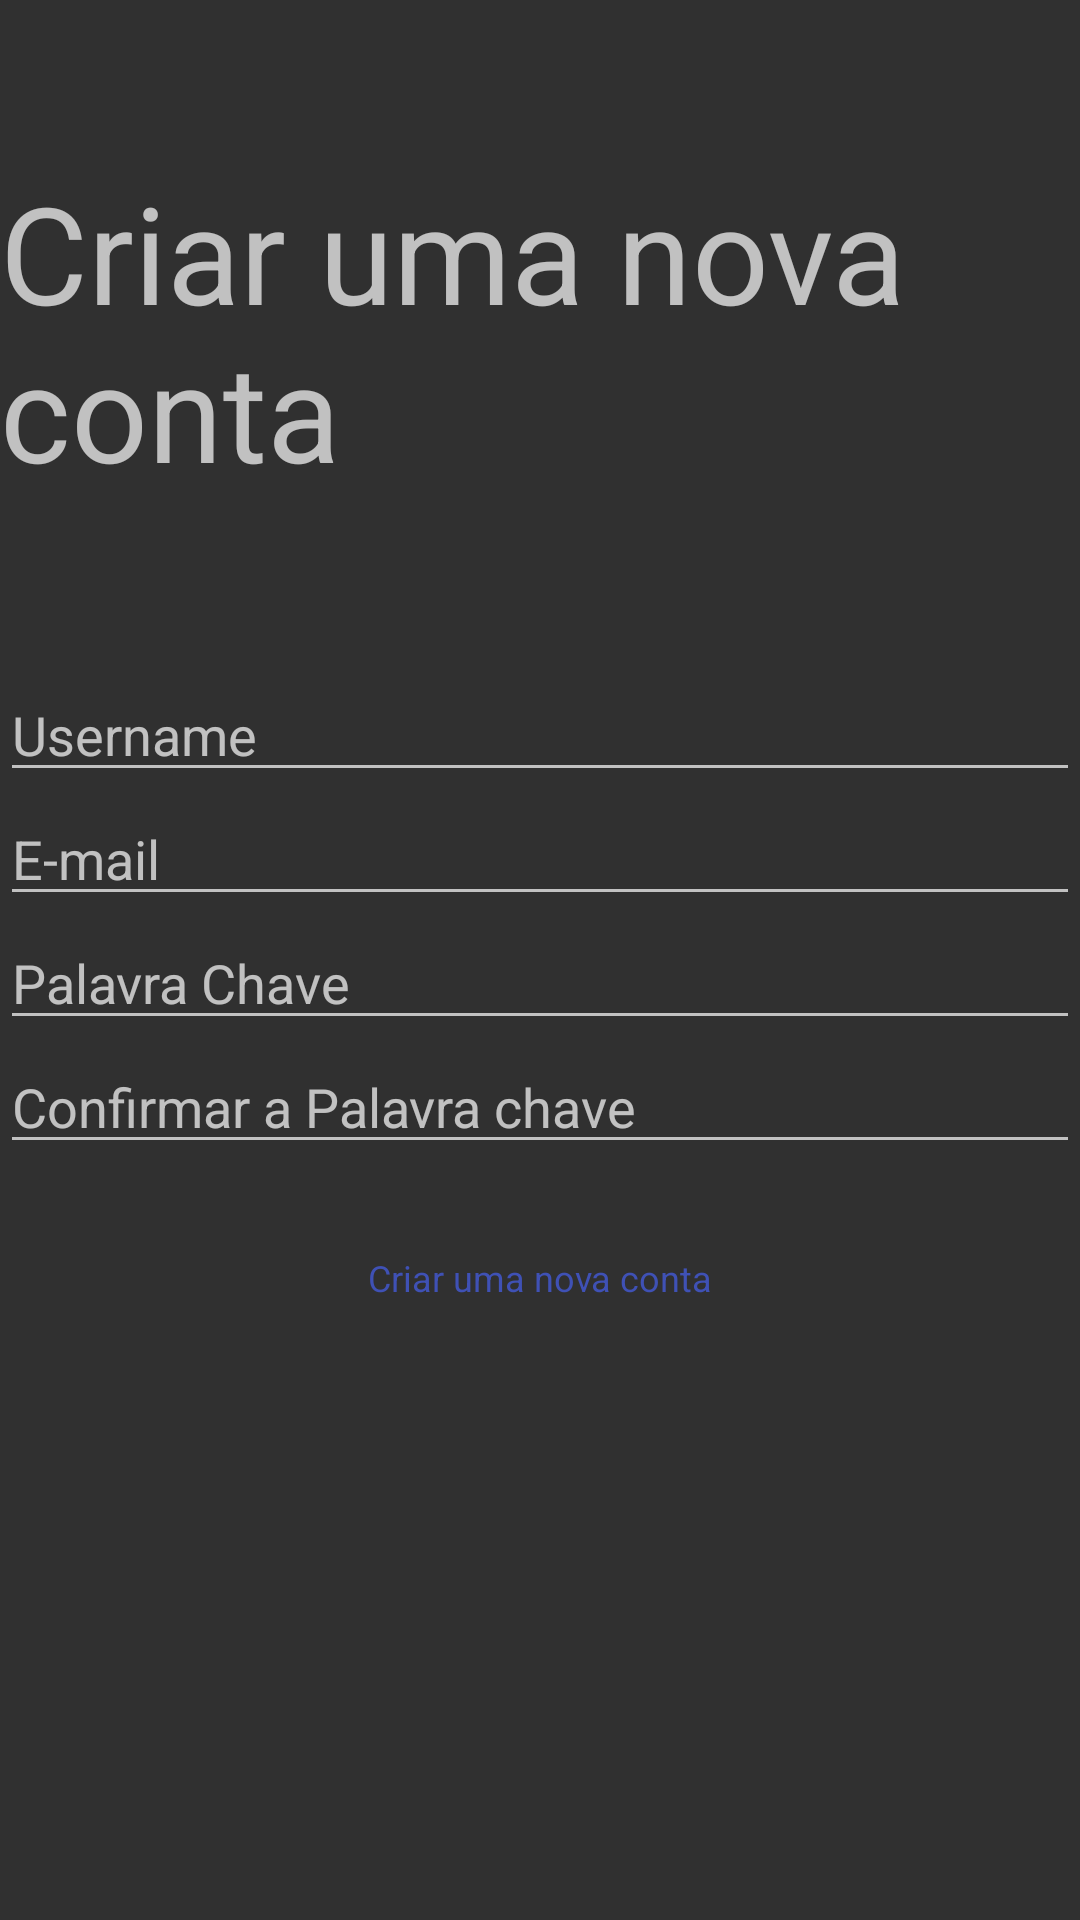

Write the Android layout XML for this screen, with the resource values it uses.
<!-- AndroidManifest.xml: application theme AppTheme -->
<!-- res/layout/activity_registar.xml -->
<?xml version="1.0" encoding="utf-8"?>
<RelativeLayout xmlns:android="http://schemas.android.com/apk/res/android"
    xmlns:tools="http://schemas.android.com/tools"
    android:layout_width="match_parent"
    android:layout_height="match_parent"
    tools:context="mz.co.example.nhane.postar.RegistarActivity">

    <android.support.v4.widget.ContentLoadingProgressBar
        android:id="@+id/progress_bar_registar"
        style="@style/Widget.AppCompat.ProgressBar.Horizontal"
        android:layout_width="match_parent"
        android:layout_height="20dp"
        android:layout_alignParentTop="true"
        android:indeterminate="true"
        android:visibility="gone" />

    <TextView
        android:id="@+id/textView3"
        android:layout_width="wrap_content"
        android:layout_height="wrap_content"
        android:layout_below="@id/progress_bar_registar"
        android:layout_centerHorizontal="true"
        android:layout_marginTop="54dp"
        android:text="@string/registar"
        android:textSize="45sp" />


    <EditText
        android:id="@+id/username_registar"
        android:layout_width="match_parent"
        android:layout_height="wrap_content"
        android:layout_alignParentStart="true"
        android:layout_below="@+id/textView3"
        android:layout_marginTop="56dp"
        android:ems="10"
        android:hint="@string/username"
        android:inputType="textPersonName" />

    <EditText
        android:id="@+id/email_register"
        android:layout_width="match_parent"
        android:layout_height="wrap_content"
        android:layout_alignParentStart="true"
        android:layout_below="@+id/username_registar"
        android:ems="10"
        android:hint="@string/e_mail"
        android:inputType="textEmailAddress" />

    <EditText
        android:id="@+id/password_registar"
        android:layout_width="match_parent"
        android:layout_height="wrap_content"
        android:layout_alignParentStart="true"
        android:layout_below="@+id/email_register"
        android:ems="10"
        android:hint="@string/palavra_chave"
        android:inputType="textPassword" />

    <EditText
        android:id="@+id/password_confirmar_registar"
        android:layout_width="match_parent"
        android:layout_height="wrap_content"
        android:layout_alignParentStart="true"
        android:layout_below="@+id/password_registar"
        android:ems="10"
        android:hint="@string/confirmar_a_palavra_chave"
        android:inputType="textPassword" />

    <Button
        android:id="@+id/button_registar"
        style="@style/Widget.AppCompat.Button.Borderless"
        android:layout_width="match_parent"
        android:layout_height="wrap_content"
        android:layout_below="@+id/password_confirmar_registar"
        android:layout_centerHorizontal="true"
        android:layout_marginTop="14dp"
        android:onClick="efectuarRegisto"
        android:text="@string/registar"
        android:textAppearance="@style/TextAppearance.AppCompat.Caption"
        android:textColor="@color/colorPrimary" />
</RelativeLayout>
<!-- resources referenced by this layout -->
<resources>
  <color name="colorPrimary">#3F51B5</color>
  <string name="confirmar_a_palavra_chave">Confirmar a Palavra chave</string>
  <string name="e_mail">E-mail</string>
  <string name="palavra_chave">Palavra Chave</string>
  <string name="registar">Criar uma nova conta</string>
  <string name="username">Username</string>
  <style name="AppTheme" parent="Theme.AppCompat.NoActionBar">
          
          <item name="colorPrimary">@color/colorPrimary</item>
          <item name="colorPrimaryDark">@color/colorPrimaryDark</item>
          <item name="colorAccent">@color/colorAccent</item>
          <item name="android:centerColor">@color/colorTextIcon</item>
  
  
      </style>
  <color name="colorPrimaryDark">#303F9F</color>
  <color name="colorAccent">#03A9F4</color>
  <color name="colorTextIcon">#FFFFFF</color>
</resources>
